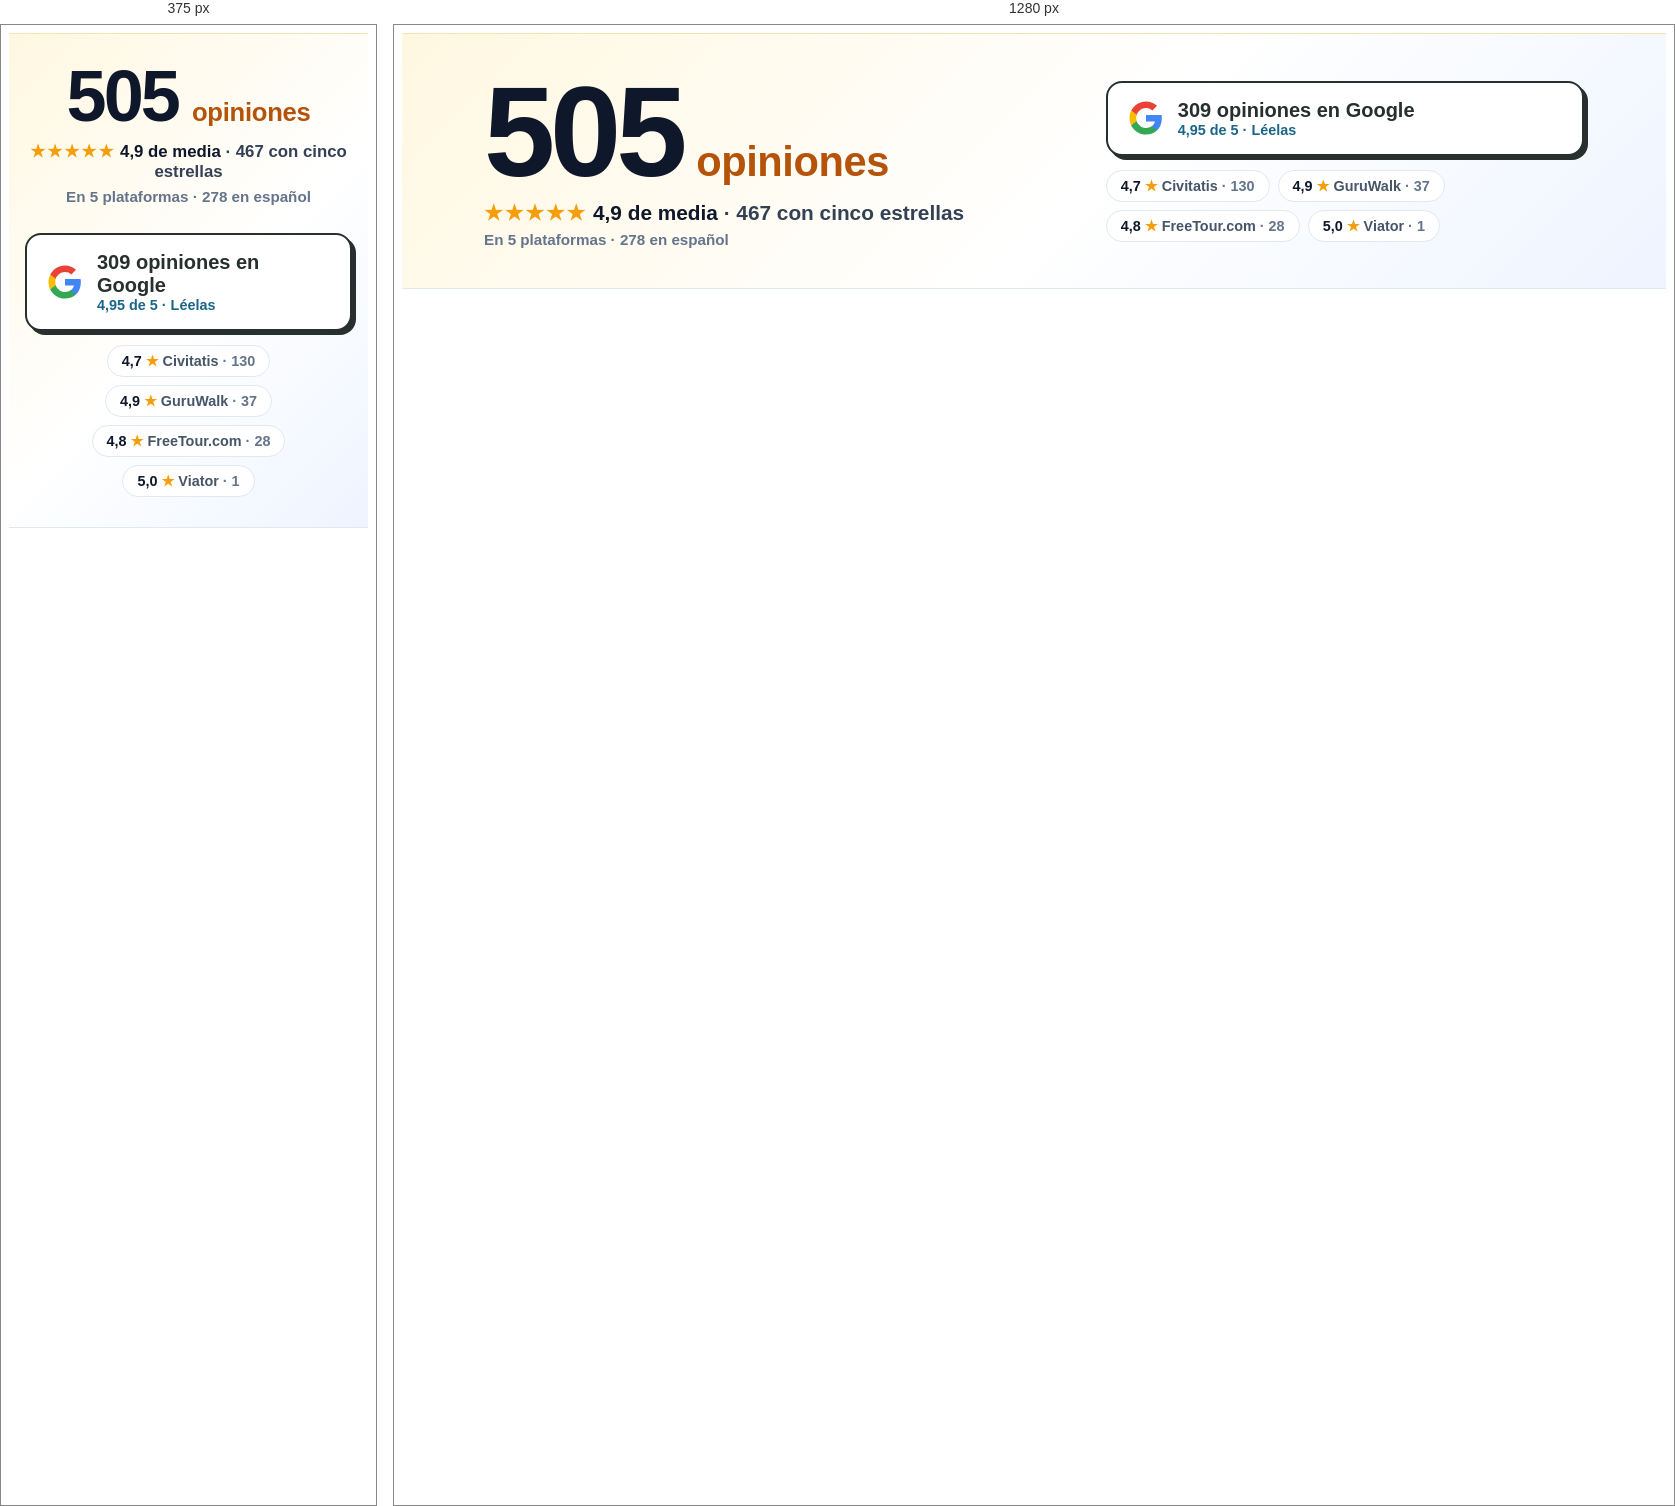
Rendered at 375 px and 1280 px, left to right.

<!-- file: home-reviews-strip-es.html -->
<!-- ==============================================================================
     MARLONWALKSLA - HOME REVIEW BANNER (BETWEEN HERO & SUBPAGES)  Oct 15, 2026
     The review count is the strongest proof, so it is now the biggest thing on
     the strip. Numbers come from Marlon's review sheet (Oct 14, 2026) and are
     typed in by hand: all platforms 505 (avg 4.86, 467 five-star), Google 309
     (4.95), Civitatis 130, GuruWalk 37, FreeTour.com 28, Viator 1.
     The numbers count up once when the banner scrolls into view; the real
     numbers are in the HTML, so search engines and no-JS visitors see them.
     ============================================================================== -->
<section class="rv-banner" aria-label="Opiniones de viajeros">
  <div class="rv-wrap">
    <div class="rv-main">
      <div class="rv-big"><span class="rv-num" data-count="505">505</span><span class="rv-word">opiniones</span></div>
      <div class="rv-line"><span class="rv-stars" aria-hidden="true">&#9733;&#9733;&#9733;&#9733;&#9733;</span> <strong>4,9 de media</strong> &middot; <span class="rv-num" data-count="467">467</span> con cinco estrellas</div>
      <div class="rv-es">En 5 plataformas &middot; 278 en espa&ntilde;ol</div>
    </div>
    <div class="rv-side">
      <a class="rv-google" href="https://search.google.com/local/reviews?placeid=ChIJh5fQpBu_9qURkk_LmXUk7iI" target="_blank" rel="noopener noreferrer">
        <svg viewBox="0 0 24 24" aria-hidden="true"><path d="M22.56 12.25c0-.78-.07-1.53-.2-2.25H12v4.26h5.92c-.26 1.37-1.04 2.53-2.21 3.31v2.77h3.57c2.08-1.92 3.28-4.74 3.28-8.09z" fill="#4285F4"/><path d="M12 23c2.97 0 5.46-.98 7.28-2.66l-3.57-2.77c-.98.66-2.23 1.06-3.71 1.06-2.86 0-5.29-1.93-6.16-4.53H2.18v2.84C3.99 20.53 7.7 23 12 23z" fill="#34A853"/><path d="M5.84 14.1c-.22-.66-.35-1.36-.35-2.1s.13-1.44.35-2.1V7.06H2.18C1.43 8.55 1 10.22 1 12s.43 3.45 1.18 4.94l2.85-2.22.81-.62z" fill="#FBBC05"/><path d="M12 5.38c1.62 0 3.06.56 4.21 1.64l3.15-3.15C17.45 2.09 14.97 1 12 1 7.7 1 3.99 3.47 2.18 7.06l3.66 2.84c.87-2.6 3.3-4.52 6.16-4.52z" fill="#EA4335"/></svg>
        <span><strong><span class="rv-num" data-count="309">309</span> opiniones en Google</strong><em>4,95 de 5 &middot; L&eacute;elas</em></span>
      </a>
      <ul class="rv-platforms">
        <li><strong>4,7 <span aria-hidden="true">&#9733;</span></strong> Civitatis <span class="rv-n">&middot; 130</span></li>
        <li><strong>4,9 <span aria-hidden="true">&#9733;</span></strong> GuruWalk <span class="rv-n">&middot; 37</span></li>
        <li><strong>4,8 <span aria-hidden="true">&#9733;</span></strong> FreeTour.com <span class="rv-n">&middot; 28</span></li>
        <li><strong>5,0 <span aria-hidden="true">&#9733;</span></strong> Viator <span class="rv-n">&middot; 1</span></li>
      </ul>
    </div>
  </div>
</section>
<style>
  .rv-banner { width: 100%; box-sizing: border-box; padding: 40px 20px; background: linear-gradient(135deg, #fff7e0 0%, #ffffff 55%, #eef4ff 100%); border-top: 1px solid #f3e3b5; border-bottom: 1px solid #e2e8f0; font-family: -apple-system, BlinkMacSystemFont, "Segoe UI", Roboto, Helvetica, Arial, sans-serif; color: #0f172a; }
  .rv-wrap { max-width: 1100px; margin: 0 auto; display: grid; grid-template-columns: 1.2fr 1fr; gap: 28px 48px; align-items: center; }
  .rv-big { display: flex; align-items: baseline; gap: 14px; line-height: 0.9; }
  .rv-big .rv-num { font-size: clamp(4.5rem, 11vw, 8rem); font-weight: 900; letter-spacing: -0.04em; color: #0f172a; font-variant-numeric: tabular-nums; }
  .rv-word { font-size: clamp(1.6rem, 3.6vw, 2.6rem); font-weight: 900; color: #b45309; letter-spacing: -0.01em; }
  .rv-line { margin-top: 12px; font-size: clamp(1.05rem, 2vw, 1.3rem); font-weight: 600; color: #334155; }
  .rv-line strong { color: #0f172a; font-weight: 900; }
  .rv-stars { color: #f59e0b; letter-spacing: 2px; }
  .rv-es { margin-top: 6px; font-size: 0.95rem; font-weight: 600; color: #64748b; }
  .rv-side { display: grid; gap: 14px; }
  .rv-google { display: flex; align-items: center; gap: 14px; background: #fff; border: 2.5px solid #27302E; border-radius: 16px; padding: 16px 20px; text-decoration: none !important; color: #27302E !important; box-shadow: 4px 4px 0 #27302E; transition: transform 0.18s ease-out, box-shadow 0.18s ease-out; }
  .rv-google:hover { transform: translate(-2px, -2px); box-shadow: 6px 6px 0 #27302E; }
  .rv-google svg { width: 36px; height: 36px; flex-shrink: 0; }
  .rv-google strong { display: block; font-size: 1.25rem; font-weight: 900; color: #27302E !important; }
  .rv-google em { display: block; font-style: normal; font-size: 0.9rem; font-weight: 700; color: #1B6688 !important; }
  .rv-platforms { list-style: none; margin: 0; padding: 0; display: flex; flex-wrap: wrap; gap: 8px; }
  .rv-platforms li { background: #fff; border: 1.5px solid #e2e8f0; border-radius: 50px; padding: 7px 14px; font-size: 0.9rem; font-weight: 600; color: #475569; }
  .rv-platforms strong { color: #0f172a; font-weight: 900; }
  .rv-platforms strong span { color: #f59e0b; }
  .rv-platforms .rv-n { color: #64748b; font-weight: 600; }
  @media (max-width: 820px) {
    .rv-banner { padding: 30px 16px; }
    .rv-wrap { grid-template-columns: 1fr; text-align: center; }
    .rv-big { justify-content: center; }
    .rv-google { justify-content: center; text-align: left; }
    .rv-platforms { justify-content: center; }
  }
</style>
<script>
  (function () {
    var nums = document.querySelectorAll('.rv-banner .rv-num[data-count]');
    if (!nums.length || !('IntersectionObserver' in window)) return;
    if (window.matchMedia && window.matchMedia('(prefers-reduced-motion: reduce)').matches) return;
    var banner = document.querySelector('.rv-banner');
    var done = false;
    new IntersectionObserver(function (entries, obs) {
      if (done || !entries[0].isIntersecting) return;
      done = true; obs.disconnect();
      nums.forEach(function (el) {
        var end = parseInt(el.getAttribute('data-count'), 10), t0 = null;
        el.style.minWidth = el.offsetWidth + 'px';
        function step(ts) {
          if (!t0) t0 = ts;
          var p = Math.min((ts - t0) / 1400, 1), e = 1 - Math.pow(1 - p, 3);
          el.textContent = Math.round(end * e);
          if (p < 1) requestAnimationFrame(step); else el.textContent = end;
        }
        requestAnimationFrame(step);
      });
    }, { threshold: 0.4 }).observe(banner);
  })();
</script>